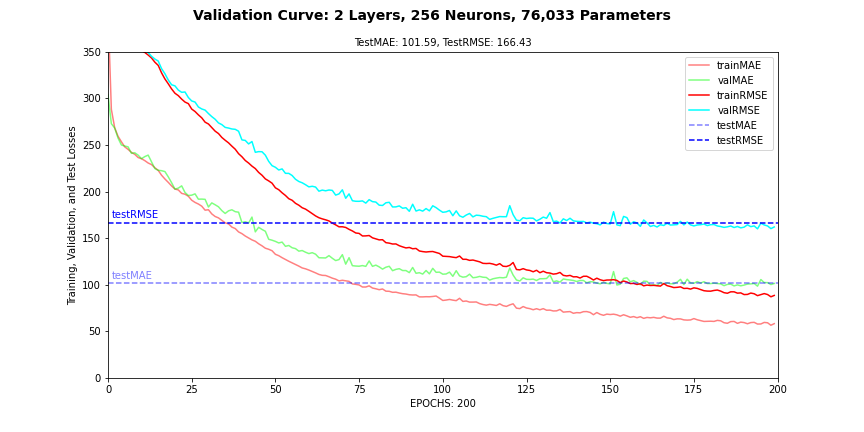

Source data for this figure (header and first rows):
, loss, MAE, RMSE, MAPE, MSLE, val_loss, val_MAE, val_RMSE, val_MAPE, val_MSLE
0, 463369, 396.8, 621.7, 10391803904, 4.324, 182089, 304, 426.7, 18618824704, 1.869
1, 167300, 288.3, 409, 16573793280, 1.778, 153333, 272.9, 391.6, 13837159424, 1.591
2, 148655, 268.4, 385.6, 12317411328, 1.562, 143805, 268.3, 379.2, 11562363904, 1.479
3, 141082, 259.4, 375.6, 9646472192, 1.434, 136749, 257.4, 369.8, 8467373568, 1.323
4, 135809, 253.5, 368.5, 7216717824, 1.32, 136423, 250, 369.4, 5580087808, 1.139
5, 132848, 248, 364.5, 5456492544, 1.212, 131806, 248.9, 363.1, 4896039424, 1.11
6, 130482, 245.3, 361.2, 4232318976, 1.138, 130866, 248, 361.8, 4112795904, 1.038
7, 128201, 242.1, 358.1, 3385336832, 1.063, 127614, 241.1, 357.2, 3242493184, 0.9621
8, 126531, 240, 355.7, 2715547904, 1.002, 127140, 241.7, 356.6, 2822850560, 0.9195
9, 124753, 236.6, 353.2, 2334488064, 0.9436, 124968, 239.1, 353.5, 2360270080, 0.8708
10, 123532, 235.3, 351.5, 2014298496, 0.9027, 123737, 235.3, 351.8, 1850872064, 0.7969
11, 122042, 233.2, 349.3, 1732887808, 0.8635, 123996, 237.6, 352.1, 1877714944, 0.7875
12, 120100, 230.7, 346.6, 1572189952, 0.8248, 121996, 239.2, 349.3, 1727687168, 0.7999
13, 117950, 229, 343.4, 1450153984, 0.808, 119176, 231.9, 345.2, 1416561024, 0.7241
14, 114838, 225.6, 338.9, 1396892544, 0.7883, 117139, 224.7, 342.3, 1096662656, 0.6558
15, 112534, 222.8, 335.5, 1326637696, 0.7624, 115706, 222.9, 340.2, 859068736, 0.6028
16, 107203, 217.6, 327.4, 1121229440, 0.7378, 110189, 222.5, 331.9, 1132356224, 0.6559
17, 102976, 213.6, 320.9, 1090597888, 0.7316, 106608, 221.5, 326.5, 953857664, 0.6446
18, 99677, 209.9, 315.7, 997506240, 0.7119, 102273, 215.9, 319.8, 675374400, 0.5751
19, 96207, 206.1, 310.2, 881017216, 0.6831, 99023, 209.6, 314.7, 539387072, 0.5066
20, 93371, 202.8, 305.6, 790111552, 0.642, 98273, 202.7, 313.5, 479479552, 0.4435
21, 91803, 201.8, 303, 752359424, 0.6245, 95459, 203.7, 309, 494741344, 0.4937
22, 89558, 198.1, 299.3, 742840192, 0.5957, 93992, 206.2, 306.6, 561034944, 0.4864
23, 87684, 197.2, 296.1, 721789696, 0.5745, 94195, 199.1, 306.9, 586478016, 0.4216
24, 86682, 195, 294.4, 679413056, 0.5499, 90597, 195.8, 301, 535024288, 0.4307
25, 83290, 190.8, 288.6, 667245184, 0.5349, 88389, 196.2, 297.3, 539525120, 0.4661
26, 81776, 188.4, 286, 647769728, 0.525, 87681, 197.6, 296.1, 667603520, 0.434
27, 79724, 186.7, 282.4, 668671424, 0.5113, 84583, 191.9, 290.8, 633121472, 0.4292
28, 77938, 184.4, 279.2, 643934720, 0.4892, 83346, 192, 288.7, 688925760, 0.4267
29, 75368, 180.1, 274.5, 660914496, 0.482, 82648, 191.7, 287.5, 653977216, 0.4244
30, 74299, 180.5, 272.6, 698569472, 0.4863, 80538, 183.5, 283.8, 752969344, 0.4252
31, 72245, 176.1, 268.8, 710588800, 0.4829, 78674, 187.9, 280.5, 729953792, 0.4251
32, 70169, 173.3, 264.9, 701551360, 0.4674, 77095, 185.9, 277.7, 809960448, 0.4532
33, 68805, 171.8, 262.3, 705273536, 0.47, 74918, 183.7, 273.7, 808938368, 0.4312
34, 66637, 169.2, 258.1, 706980800, 0.4858, 73938, 179.6, 271.9, 797768064, 0.4236
35, 65080, 166.5, 255.1, 724790912, 0.4883, 72329, 176.6, 268.9, 824036480, 0.4252
36, 63677, 165.4, 252.3, 762231552, 0.4594, 71942, 179.4, 268.2, 795154688, 0.4256
37, 61901, 161.9, 248.8, 695153664, 0.4771, 71409, 180.5, 267.2, 831848512, 0.4691
38, 60274, 160.4, 245.5, 735047744, 0.4737, 71216, 178.5, 266.9, 871138560, 0.4957
39, 57944, 156.8, 240.7, 723973504, 0.4889, 70132, 177.9, 264.8, 781271552, 0.4507
40, 56376, 154.9, 237.4, 720151936, 0.4942, 65280, 166.8, 255.5, 818803776, 0.431
41, 54478, 152.3, 233.4, 729399616, 0.4707, 64998, 167.7, 254.9, 784429056, 0.5004
42, 53203, 150.3, 230.7, 691070720, 0.4751, 63085, 166.4, 251.2, 764623104, 0.4657
43, 51701, 148.2, 227.4, 704359360, 0.4737, 64401, 172.7, 253.8, 707354368, 0.5192
44, 50503, 146.7, 224.7, 669726144, 0.486, 58661, 156.8, 242.2, 760334848, 0.459
45, 48665, 144, 220.6, 653262912, 0.4838, 59014, 161.7, 242.9, 694151360, 0.5172
46, 47339, 141.8, 217.6, 639671040, 0.4758, 58944, 159.4, 242.8, 708271232, 0.4929
47, 45648, 139.3, 213.7, 605326720, 0.4755, 57173, 157.5, 239.1, 670623232, 0.4805
48, 44736, 138.1, 211.5, 644479424, 0.4841, 54038, 148.9, 232.5, 698719616, 0.536
49, 43705, 136.6, 209.1, 639430656, 0.4946, 51913, 147.9, 227.8, 712660800, 0.5379
50, 41652, 132.7, 204.1, 644393216, 0.4669, 51129, 146.6, 226.1, 611929536, 0.4655
51, 40822, 131.3, 202, 655346496, 0.4976, 49823, 144.9, 223.2, 710471040, 0.5068
52, 39494, 129.1, 198.7, 634344064, 0.4949, 50352, 145.8, 224.4, 732537856, 0.5425
53, 38368, 127.2, 195.9, 654977280, 0.4735, 48237, 141.3, 219.6, 733825792, 0.5033
54, 37014, 125.3, 192.4, 655119552, 0.4632, 48218, 142.2, 219.6, 784390016, 0.5001
55, 36371, 123.6, 190.7, 721582400, 0.497, 47214, 139.7, 217.3, 768764352, 0.5178
56, 35145, 121.9, 187.5, 701923840, 0.4787, 45484, 138.9, 213.3, 783622656, 0.5749
57, 34380, 120.1, 185.4, 717516800, 0.4749, 44470, 136.1, 210.9, 754920512, 0.5084
58, 33380, 118.1, 182.7, 671117760, 0.495, 43883, 136.8, 209.5, 850127744, 0.5479
59, 32844, 117.2, 181.2, 682882752, 0.4551, 43019, 135, 207.4, 778595584, 0.5484
... 140 more rows
